pico-8 play session: hold ← + tap ❎, after a click and taps of 🅾, ❎, 🅾+❎, 🅾 in the second before t = 0

[t = 2 s] hold ← ~2s, tap ❎ ~4×
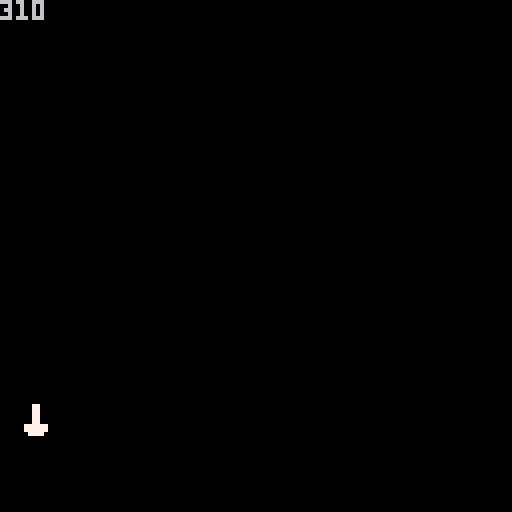
[t = 4 s] hold ← ~4s, tap ❎ ~7×
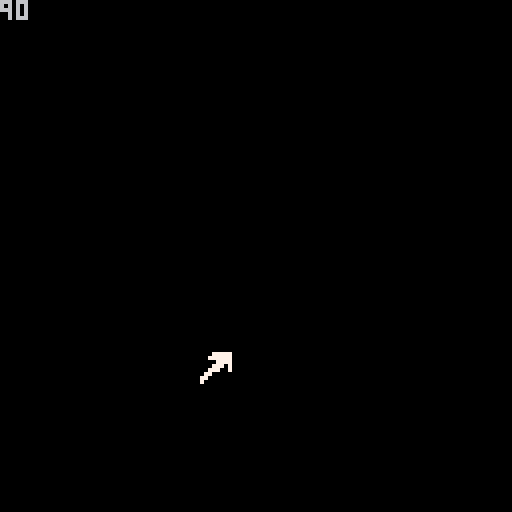
[t = 6 s] hold ← ~6s, tap ❎ ~10×
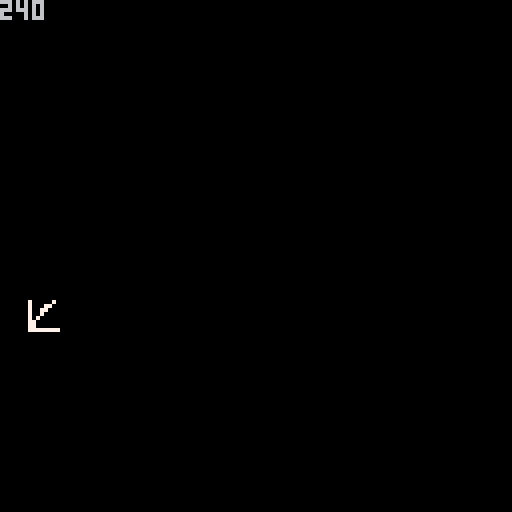
[t = 8 s] hold ← ~8s, tap ❎ ~14×
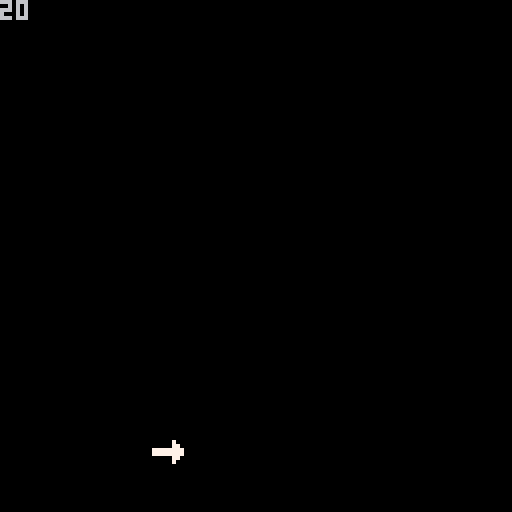

pico-8 cartridge
version 38
__lua__
rot = 180
px,py = 63,63

function _update()
	
		rotate()
	
			px += cos(rot/360)
			py += sin(rot/360)
			
	
end


function _draw()
	cls()
	print(rot)
	
	spr(choose_s(),px,py)
	
end

function rotate()
	if btnp(⬅️) then rot += 10 end
	if btnp(➡️) then rot -= 10 end
	
	if rot > 360 then
		rot = 0
	end
	
	if rot < 0 then 
		rot = 360
	end
end

function choose_s()
	
	spr_data = {19,3,2,1,17,33,34,35}
	
	c = 1
	
	for i = 0, 360, 45 do
	
		if rot >= i and rot <= i + 45
			then
				
				return spr_data[c]
			end
			
			c += 1
	end

	return spr_data[8]
end
__gfx__
00000000777770000077770000077777000000000000000000000000000000000000000000000000000000000000000000000000000000000000000000000000
00000000770000000777777000777777000000000000000000000000000000000000000000000000000000000000000000000000000000000000000000000000
00700700707700000777777000007777000000000000000000000000000000000000000000000000000000000000000000000000000000000000000000000000
00077000700770000007700000077707000000000000000000000000000000000000000000000000000000000000000000000000000000000000000000000000
00077000700007700007700000777007000000000000000000000000000000000000000000000000000000000000000000000000000000000000000000000000
00700700000000070007700007700000000000000000000000000000000000000000000000000000000000000000000000000000000000000000000000000000
00000000000000000007700077000000000000000000000000000000000000000000000000000000000000000000000000000000000000000000000000000000
00000000000000000007700070000000000000000000000000000000000000000000000000000000000000000000000000000000000000000000000000000000
00000000000000000000000000000000000000000000000000000000000000000000000000000000000000000000000000000000000000000000000000000000
00000000007000000000000000000700000000000000000000000000000000000000000000000000000000000000000000000000000000000000000000000000
00000000077000000000000000000770000000000000000000000000000000000000000000000000000000000000000000000000000000000000000000000000
00000000777777770007700077777777000000000000000000000000000000000000000000000000000000000000000000000000000000000000000000000000
00000000777777770007700077777777000000000000000000000000000000000000000000000000000000000000000000000000000000000000000000000000
00000000077000000007700000000770000000000000000000000000000000000000000000000000000000000000000000000000000000000000000000000000
00000000007000000000000000000700000000000000000000000000000000000000000000000000000000000000000000000000000000000000000000000000
00000000000000000000000000000000000000000000000000000000000000000000000000000000000000000000000000000000000000000000000000000000
00000000700000700007700070000077000000000000000000000000000000000000000000000000000000000000000000000000000000000000000000000000
00000000700077000007700077000077000000000000000000000000000000000000000000000000000000000000000000000000000000000000000000000000
00000000700770000007700007700077000000000000000000000000000000000000000000000000000000000000000000000000000000000000000000000000
00000000700700000007700000770077000000000000000000000000000000000000000000000000000000000000000000000000000000000000000000000000
00000000707000000007700000077007000000000000000000000000000000000000000000000000000000000000000000000000000000000000000000000000
00000000770000000777777000007707000000000000000000000000000000000000000000000000000000000000000000000000000000000000000000000000
00000000770000000777777000000777000000000000000000000000000000000000000000000000000000000000000000000000000000000000000000000000
00000000777777770077770077777777000000000000000000000000000000000000000000000000000000000000000000000000000000000000000000000000
